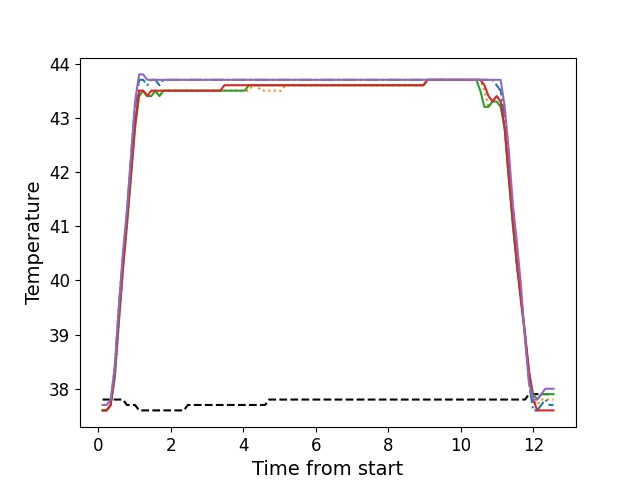

Values plotted in this chart, from the file beside it:
, times, neutral, z1, z2, z3, z4, z5
0, 0.1146, 37.8, 37.6, 37.6, 37.6, 37.6, 37.7
1, 0.2272, 37.8, 37.6, 37.6, 37.6, 37.6, 37.7
2, 0.3389, 37.8, 37.7, 37.7, 37.7, 37.7, 37.8
3, 0.4515, 37.8, 38.4, 38.2, 38.2, 38.3, 38.4
4, 0.5626, 37.8, 39.5, 39.2, 39.2, 39.3, 39.5
5, 0.6753, 37.8, 40.4, 40.2, 40.2, 40.2, 40.5
6, 0.7869, 37.7, 41.2, 41.0, 41.0, 41.1, 41.3
7, 0.9005, 37.7, 42.3, 42.0, 41.9, 42.0, 42.3
8, 1.011, 37.7, 43.2, 42.9, 42.8, 42.9, 43.3
9, 1.124, 37.6, 43.7, 43.4, 43.4, 43.5, 43.8
10, 1.235, 37.6, 43.7, 43.5, 43.5, 43.5, 43.8
11, 1.348, 37.6, 43.6, 43.4, 43.4, 43.4, 43.7
12, 1.46, 37.6, 43.7, 43.4, 43.4, 43.5, 43.7
13, 1.572, 37.6, 43.7, 43.5, 43.5, 43.5, 43.7
14, 1.684, 37.6, 43.6, 43.4, 43.4, 43.5, 43.7
15, 1.795, 37.6, 43.7, 43.5, 43.5, 43.5, 43.7
16, 1.908, 37.6, 43.7, 43.5, 43.5, 43.5, 43.7
17, 2.02, 37.6, 43.7, 43.5, 43.5, 43.5, 43.7
18, 2.132, 37.6, 43.7, 43.5, 43.5, 43.5, 43.7
19, 2.245, 37.6, 43.7, 43.5, 43.5, 43.5, 43.7
20, 2.356, 37.6, 43.7, 43.5, 43.5, 43.5, 43.7
21, 2.468, 37.7, 43.7, 43.5, 43.5, 43.5, 43.7
22, 2.58, 37.7, 43.7, 43.5, 43.5, 43.5, 43.7
23, 2.692, 37.7, 43.7, 43.5, 43.5, 43.5, 43.7
24, 2.804, 37.7, 43.7, 43.5, 43.5, 43.5, 43.7
25, 2.917, 37.7, 43.7, 43.5, 43.5, 43.5, 43.7
26, 3.028, 37.7, 43.7, 43.5, 43.5, 43.5, 43.7
27, 3.14, 37.7, 43.7, 43.5, 43.5, 43.5, 43.7
28, 3.253, 37.7, 43.7, 43.5, 43.5, 43.5, 43.7
29, 3.365, 37.7, 43.7, 43.5, 43.5, 43.5, 43.7
30, 3.476, 37.7, 43.7, 43.5, 43.5, 43.6, 43.7
31, 3.589, 37.7, 43.7, 43.5, 43.5, 43.6, 43.7
32, 3.701, 37.7, 43.7, 43.5, 43.5, 43.6, 43.7
33, 3.813, 37.7, 43.7, 43.5, 43.5, 43.6, 43.7
34, 3.925, 37.7, 43.7, 43.5, 43.5, 43.6, 43.7
35, 4.038, 37.7, 43.7, 43.5, 43.5, 43.6, 43.7
36, 4.15, 37.7, 43.7, 43.5, 43.6, 43.6, 43.7
37, 4.261, 37.7, 43.7, 43.6, 43.6, 43.6, 43.7
38, 4.373, 37.7, 43.7, 43.6, 43.6, 43.6, 43.7
39, 4.485, 37.7, 43.7, 43.5, 43.6, 43.6, 43.7
40, 4.598, 37.7, 43.7, 43.5, 43.6, 43.6, 43.7
41, 4.709, 37.8, 43.7, 43.5, 43.6, 43.6, 43.7
42, 4.822, 37.8, 43.7, 43.5, 43.6, 43.6, 43.7
43, 4.934, 37.8, 43.7, 43.5, 43.6, 43.6, 43.7
44, 5.045, 37.8, 43.7, 43.5, 43.6, 43.6, 43.7
45, 5.157, 37.8, 43.7, 43.6, 43.6, 43.6, 43.7
46, 5.27, 37.8, 43.7, 43.6, 43.6, 43.6, 43.7
47, 5.382, 37.8, 43.7, 43.6, 43.6, 43.6, 43.7
48, 5.494, 37.8, 43.7, 43.6, 43.6, 43.6, 43.7
49, 5.606, 37.8, 43.7, 43.6, 43.6, 43.6, 43.7
50, 5.718, 37.8, 43.7, 43.6, 43.6, 43.6, 43.7
51, 5.83, 37.8, 43.7, 43.6, 43.6, 43.6, 43.7
52, 5.942, 37.8, 43.7, 43.6, 43.6, 43.6, 43.7
53, 6.054, 37.8, 43.7, 43.6, 43.6, 43.6, 43.7
54, 6.167, 37.8, 43.7, 43.6, 43.6, 43.6, 43.7
55, 6.279, 37.8, 43.7, 43.6, 43.6, 43.6, 43.7
56, 6.39, 37.8, 43.7, 43.6, 43.6, 43.6, 43.7
57, 6.503, 37.8, 43.7, 43.6, 43.6, 43.6, 43.7
58, 6.615, 37.8, 43.7, 43.6, 43.6, 43.6, 43.7
59, 6.726, 37.8, 43.7, 43.6, 43.6, 43.6, 43.7
... 52 more rows
